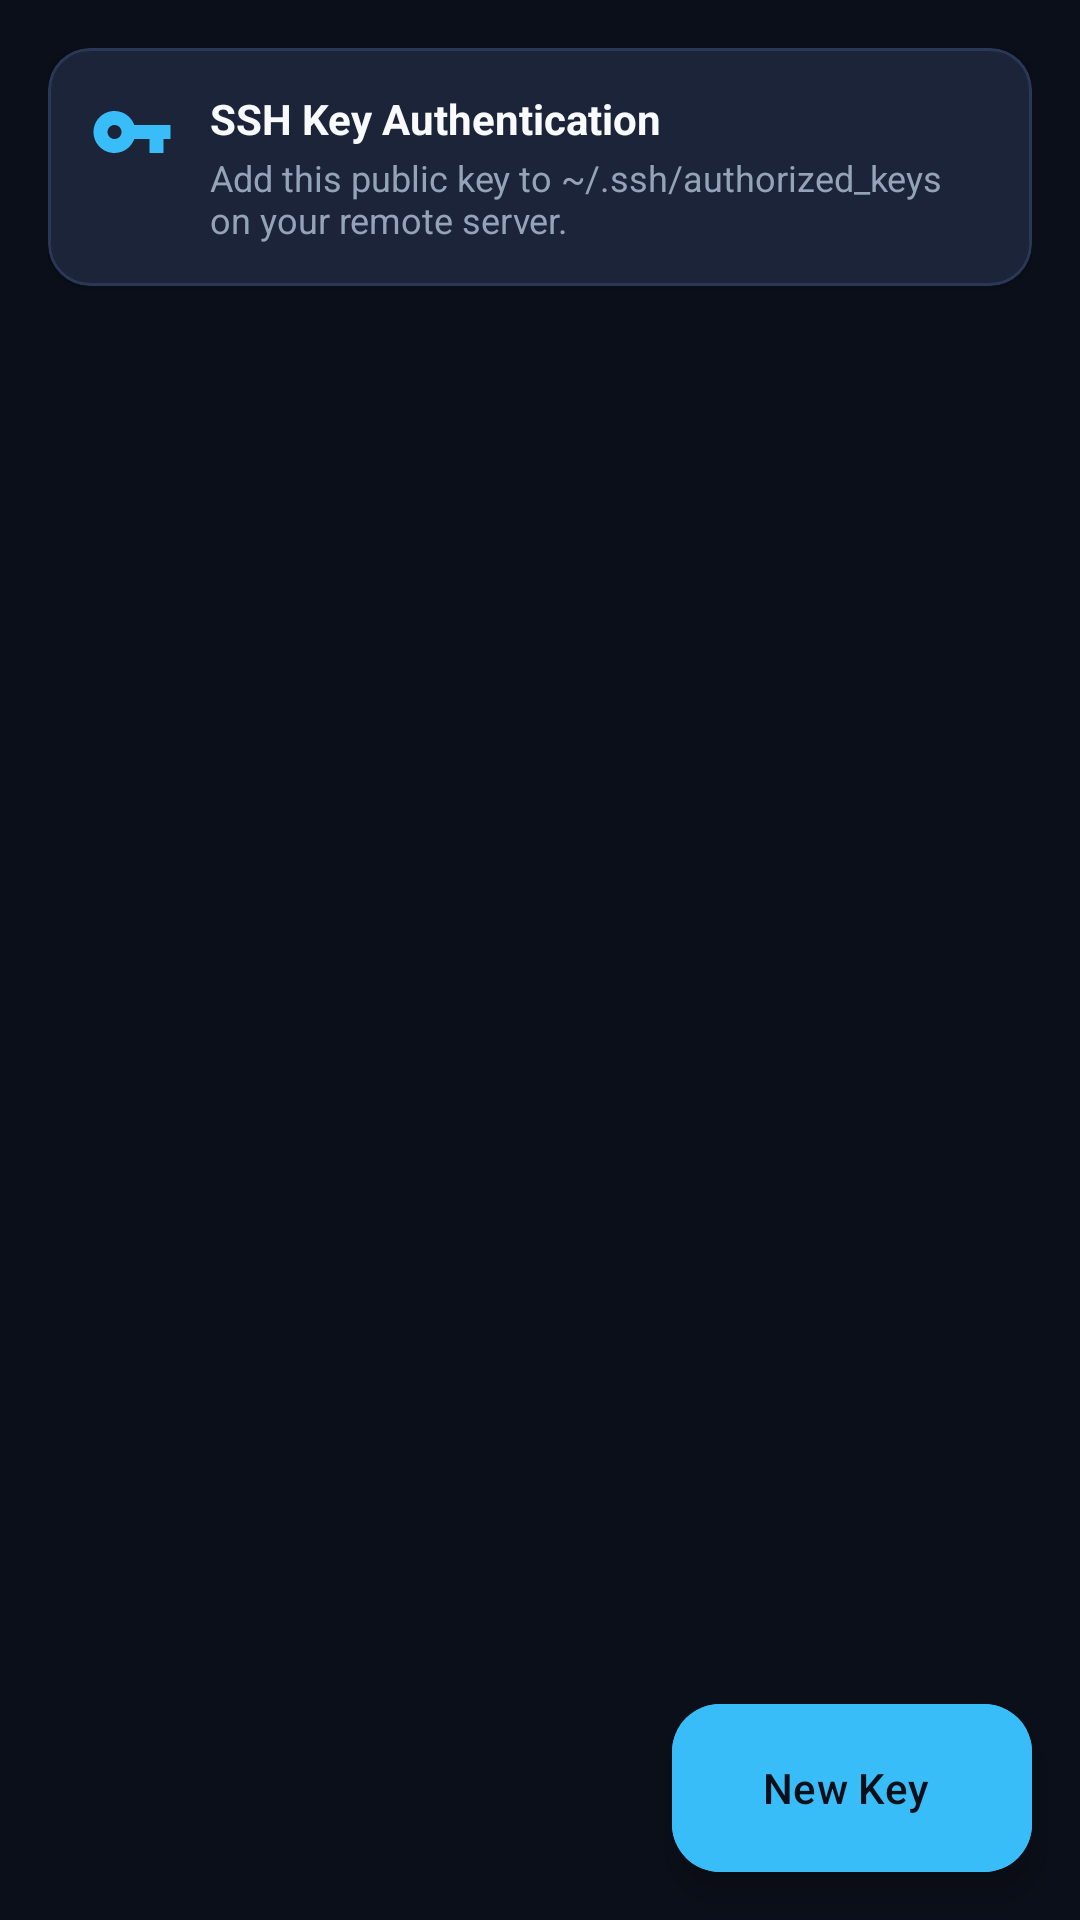

Produce the Android XML layout that renders to this screen, including the resource entries it uses.
<!-- AndroidManifest.xml: application theme Theme.LeuwiPanjang -->
<!-- res/layout/fragment_key_list.xml -->
<?xml version="1.0" encoding="utf-8"?>
<androidx.coordinatorlayout.widget.CoordinatorLayout xmlns:android="http://schemas.android.com/apk/res/android"
    xmlns:app="http://schemas.android.com/apk/res-auto"
    android:layout_width="match_parent"
    android:layout_height="match_parent"
    android:background="@color/bg_dark">

    <androidx.core.widget.NestedScrollView
        android:layout_width="match_parent"
        android:layout_height="match_parent"
        android:fillViewport="true">

        <LinearLayout
            android:layout_width="match_parent"
            android:layout_height="wrap_content"
            android:orientation="vertical"
            android:padding="16dp">

            
            <com.google.android.material.card.MaterialCardView
                style="@style/Widget.LeuwiPanjang.Card"
                android:layout_width="match_parent"
                android:layout_height="wrap_content"
                android:layout_marginBottom="16dp">

                <LinearLayout
                    android:layout_width="match_parent"
                    android:layout_height="wrap_content"
                    android:orientation="horizontal"
                    android:padding="14dp">

                    <ImageView
                        android:layout_width="28dp"
                        android:layout_height="28dp"
                        android:src="@drawable/ic_key"
                        app:tint="@color/primary" />

                    <LinearLayout
                        android:layout_width="0dp"
                        android:layout_height="wrap_content"
                        android:layout_marginStart="12dp"
                        android:layout_weight="1"
                        android:orientation="vertical">

                        <TextView
                            android:layout_width="wrap_content"
                            android:layout_height="wrap_content"
                            android:text="SSH Key Authentication"
                            android:textColor="@color/text_primary"
                            android:textSize="14sp"
                            android:textStyle="bold" />

                        <TextView
                            android:layout_width="wrap_content"
                            android:layout_height="wrap_content"
                            android:layout_marginTop="2dp"
                            android:text="@string/how_to_use_key"
                            android:textColor="@color/text_secondary"
                            android:textSize="12sp" />
                    </LinearLayout>
                </LinearLayout>
            </com.google.android.material.card.MaterialCardView>

            
            <androidx.recyclerview.widget.RecyclerView
                android:id="@+id/rvKeys"
                android:layout_width="match_parent"
                android:layout_height="wrap_content"
                android:nestedScrollingEnabled="false" />

            
            <LinearLayout
                android:id="@+id/emptyStateKeys"
                android:layout_width="match_parent"
                android:layout_height="wrap_content"
                android:layout_marginTop="60dp"
                android:gravity="center"
                android:orientation="vertical"
                android:visibility="gone">

                <ImageView
                    android:layout_width="64dp"
                    android:layout_height="64dp"
                    android:src="@drawable/ic_key"
                    app:tint="@color/text_muted" />

                <TextView
                    android:layout_width="wrap_content"
                    android:layout_height="wrap_content"
                    android:layout_marginTop="16dp"
                    android:text="No SSH Keys found"
                    android:textColor="@color/text_primary"
                    android:textSize="18sp"
                    android:textStyle="bold" />

                <TextView
                    android:layout_width="wrap_content"
                    android:layout_height="wrap_content"
                    android:layout_marginTop="8dp"
                    android:text="Generate an Ed25519 or RSA key pair to authenticate"
                    android:textColor="@color/text_secondary"
                    android:textSize="14sp" />
            </LinearLayout>

        </LinearLayout>
    </androidx.core.widget.NestedScrollView>

    <com.google.android.material.floatingactionbutton.ExtendedFloatingActionButton
        android:id="@+id/fabAddKey"
        android:layout_width="wrap_content"
        android:layout_height="wrap_content"
        android:layout_gravity="bottom|end"
        android:layout_margin="16dp"
        android:backgroundTint="@color/primary"
        android:text="@string/add_key"
        android:textColor="@color/bg_dark"
        app:icon="@drawable/ic_add"
        app:iconTint="@color/bg_dark" />

</androidx.coordinatorlayout.widget.CoordinatorLayout>
<!-- resources referenced by this layout -->
<resources>
  <color name="bg_dark">#0B0F19</color>
  <color name="primary">#38BDF8</color>
  <color name="text_muted">#64748B</color>
  <color name="text_primary">#F8FAFC</color>
  <color name="text_secondary">#94A3B8</color>
  <!-- drawable ic_key (drawable) -->
  <vector xmlns:android="http://schemas.android.com/apk/res/android"
      android:width="24dp"
      android:height="24dp"
      android:viewportWidth="24"
      android:viewportHeight="24">
    <path
        android:fillColor="@color/text_primary"
        android:pathData="M12.65,10C11.83,7.67 9.61,6 7,6c-3.31,0 -6,2.69 -6,6s2.69,6 6,6c2.61,0 4.83,-1.67 5.65,-4H17v4h4v-4h2v-4H12.65zM7,14c-1.1,0 -2,-0.9 -2,-2s0.9,-2 2,-2 2,0.9 2,2 -0.9,2 -2,2z"/>
  </vector>
  <string name="add_key">New Key</string>
  <string name="how_to_use_key">Add this public key to ~/.ssh/authorized_keys on your remote server.</string>
  <style name="Widget.LeuwiPanjang.Card" parent="Widget.Material3.CardView.Filled">
          <item name="cardBackgroundColor">@color/surface_card</item>
          <item name="cardCornerRadius">14dp</item>
          <item name="cardElevation">2dp</item>
          <item name="strokeColor">@color/card_stroke</item>
          <item name="strokeWidth">1dp</item>
      </style>
  <style name="Theme.LeuwiPanjang" parent="Theme.Material3.Dark.NoActionBar">
          
          <item name="colorPrimary">@color/primary</item>
          <item name="colorPrimaryVariant">@color/primary_variant</item>
          <item name="colorSecondary">@color/secondary</item>
          
          
          <item name="android:windowBackground">@color/bg_dark</item>
          <item name="colorSurface">@color/surface_dark</item>
          <item name="colorSurfaceVariant">@color/surface_card</item>
          
          
          <item name="android:textColorPrimary">@color/text_primary</item>
          <item name="android:textColorSecondary">@color/text_secondary</item>
  
          
          <item name="android:statusBarColor">@color/bg_dark</item>
          <item name="android:navigationBarColor">@color/bg_dark</item>
          <item name="android:windowLightStatusBar">false</item>
      </style>
  <color name="surface_card">#1B2438</color>
  <color name="primary_variant">#0284C7</color>
  <color name="secondary">#6366F1</color>
  <color name="surface_dark">#131B2E</color>
</resources>
